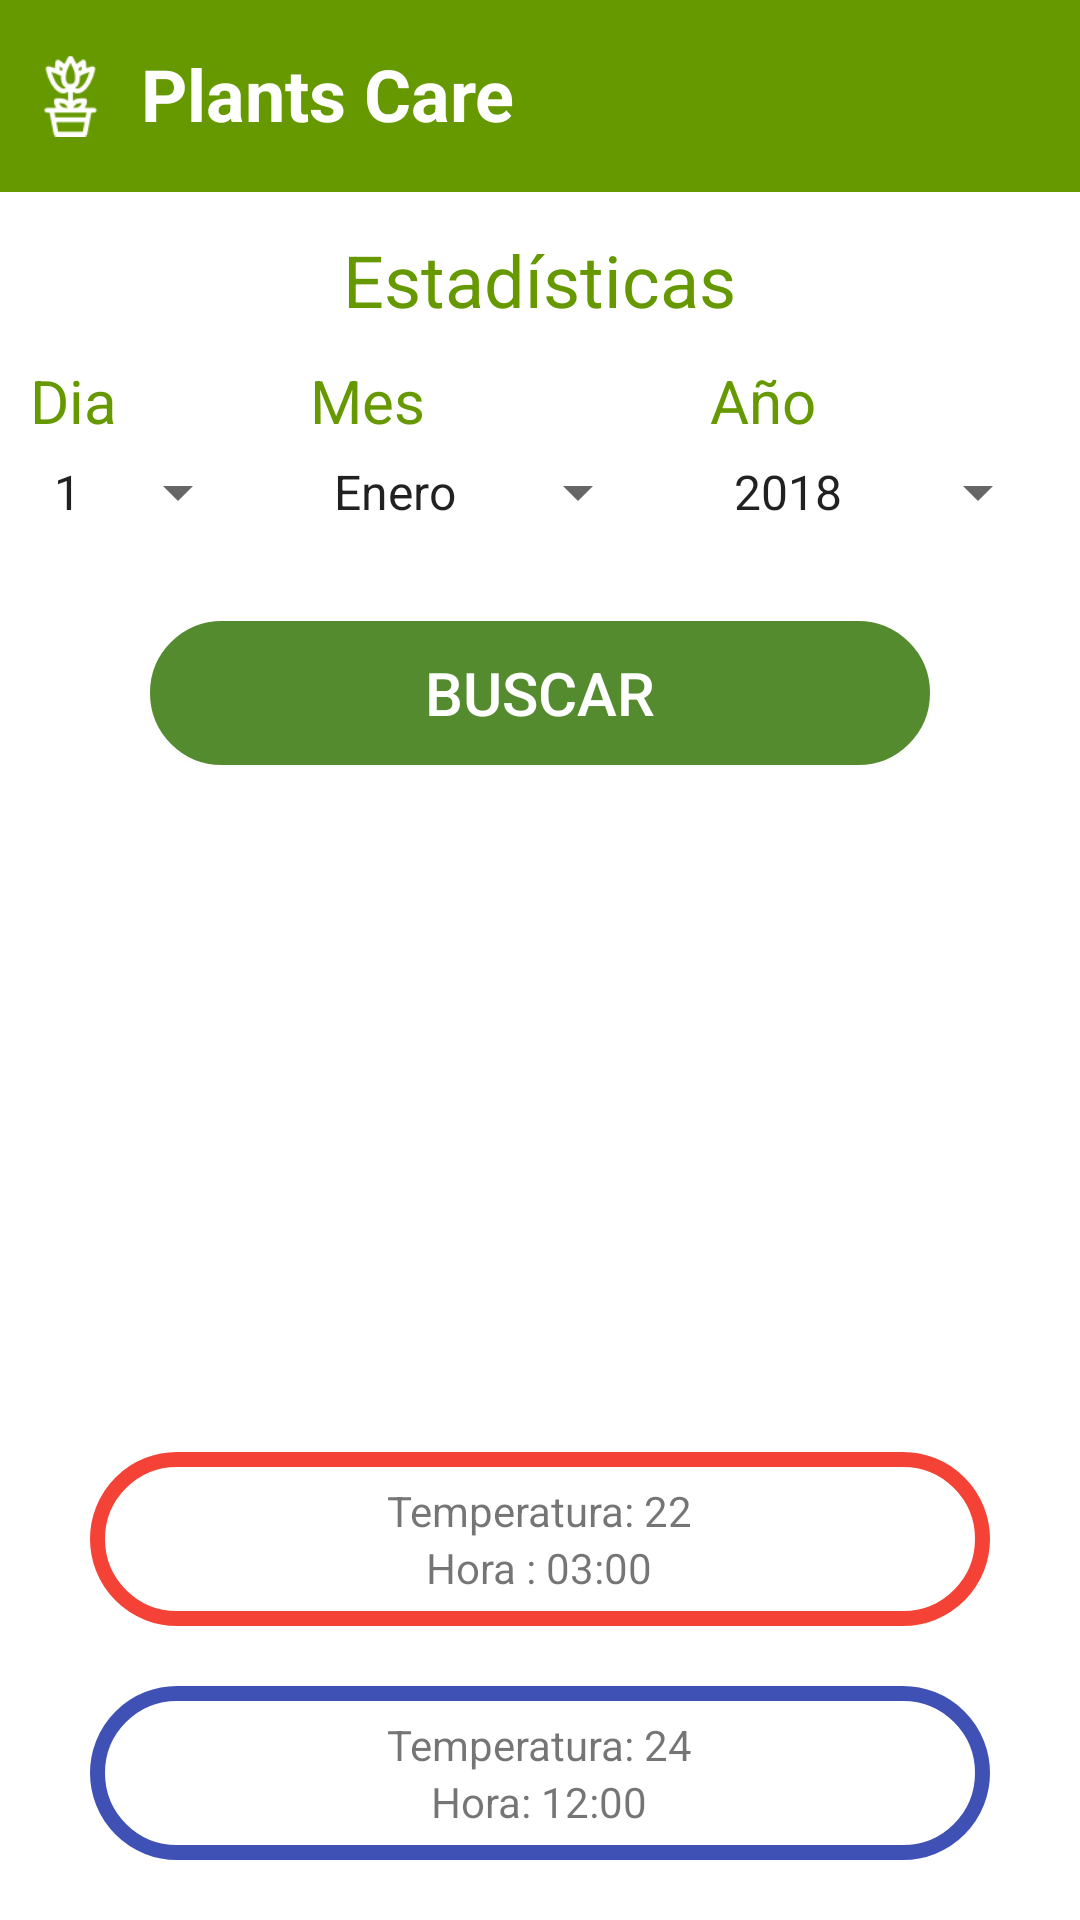

Here is an Android app screen rendered from its layout file. Give the layout XML and the strings, colors and styles it references.
<!-- AndroidManifest.xml: application theme Theme.AppCompat.Light.NoActionBar -->
<!-- res/layout/activity_estadisticas.xml -->
<?xml version="1.0" encoding="utf-8"?>
<RelativeLayout xmlns:android="http://schemas.android.com/apk/res/android"
    xmlns:app="http://schemas.android.com/apk/res-auto"
    xmlns:tools="http://schemas.android.com/tools"
    android:layout_width="match_parent"
    android:layout_height="match_parent"
    android:background="@android:color/background_light"
    tools:context=".Principales.Estadisticas">

    <LinearLayout
        android:layout_width="match_parent"
        android:layout_height="wrap_content"
        android:background="@android:color/holo_green_dark"
        android:orientation="horizontal">

        <ImageView
            android:id="@+id/imageView9"

            android:layout_width="wrap_content"
            android:layout_height="wrap_content"
            android:layout_marginLeft="10dp"
            android:layout_weight="1"
            app:srcCompat="@drawable/flower" />

        <TextView
            android:id="@+id/textView"
            android:layout_width="match_parent"
            android:layout_height="wrap_content"
            android:layout_marginLeft="5dp"
            android:layout_marginTop="10dp"
            android:layout_weight="1"
            android:background="@android:color/holo_green_dark"
            android:padding="5dp"
            android:text="@string/app_title"
            android:textColor="@android:color/background_light"
            android:textSize="24sp"
            android:textStyle="bold" />

    </LinearLayout>

    <TextView
        android:id="@+id/textView6"
        android:layout_width="wrap_content"
        android:layout_height="wrap_content"
        android:layout_alignParentTop="true"
        android:layout_centerHorizontal="true"
        android:layout_marginTop="77dp"
        android:text="@string/stats"
        android:textColor="@android:color/holo_green_dark"
        android:textSize="24sp" />

    <LinearLayout
        android:layout_width="match_parent"
        android:layout_height="wrap_content"
        android:layout_marginTop="110dp"
        android:orientation="horizontal">

        <TextView
            android:id="@+id/textView11"
            android:layout_width="20dp"
            android:layout_height="wrap_content"
            android:layout_margin="10dp"
            android:layout_weight="1"
            android:text="Dia"
            android:textColor="@android:color/holo_green_dark"
            android:textSize="20sp" />

        <TextView
            android:id="@+id/textView12"
            android:layout_width="60dp"
            android:layout_height="wrap_content"
            android:layout_margin="10dp"
            android:layout_weight="1"
            android:text="Mes"
            android:textColor="@android:color/holo_green_dark"
            android:textSize="20sp" />

        <TextView
            android:id="@+id/textView13"
            android:layout_width="60dp"
            android:layout_height="wrap_content"
            android:layout_margin="10dp"
            android:layout_weight="1"
            android:text="Año"
            android:textColor="@android:color/holo_green_dark"
            android:textSize="20sp" />
    </LinearLayout>

    <LinearLayout
        android:layout_width="match_parent"
        android:layout_height="wrap_content"
        android:layout_alignParentStart="true"
        android:layout_alignParentTop="true"
        android:layout_marginTop="142dp"
        android:orientation="horizontal">

        <Spinner
            android:id="@+id/spinner_day"
            android:layout_width="20dp"
            android:layout_height="wrap_content"
            android:layout_margin="10dp"
            android:layout_weight="1"
            android:entries="@array/days_array"
            android:prompt="@string/days_prompt" />

        <Spinner
            android:id="@+id/spinner_month"
            android:layout_width="60dp"
            android:layout_height="wrap_content"
            android:layout_margin="10dp"
            android:layout_weight="1"
            android:entries="@array/month_array"
            android:prompt="@string/month_prompt" />

        <Spinner
            android:id="@+id/spinner_year"
            android:layout_width="60dp"
            android:layout_height="wrap_content"
            android:layout_margin="10dp"
            android:layout_weight="1"
            android:entries="@array/year_array"
            android:prompt="@string/year_prompt" />

    </LinearLayout>

    <LinearLayout
        android:id="@+id/layout_estadistica"
        android:layout_width="match_parent"
        android:layout_height="wrap_content"
        android:layout_alignParentBottom="true"
        android:layout_alignParentStart="true"
        android:layout_marginEnd="10dp"
        android:layout_marginStart="10dp"
        android:gravity="bottom"
        android:orientation="vertical"
        android:padding="10dp">

        <LinearLayout
            android:layout_width="match_parent"
            android:layout_height="match_parent"
            android:layout_margin="10dp"
            android:layout_weight="2"
            android:background="@drawable/circular_corner_red"
            android:orientation="vertical"
            android:padding="10dp">

            <TextView
                android:id="@+id/textView14"
                android:layout_width="wrap_content"
                android:layout_height="wrap_content"
                android:layout_gravity="center_horizontal"
                android:text="Temperatura: 22" />

            <TextView
                android:id="@+id/textView17"
                android:layout_width="wrap_content"
                android:layout_height="wrap_content"
                android:layout_gravity="center_horizontal"
                android:text="Hora : 03:00" />
        </LinearLayout>

        <LinearLayout
            android:layout_width="match_parent"
            android:layout_height="match_parent"
            android:layout_margin="10dp"
            android:layout_weight="2"
            android:background="@drawable/circular_corner_blue"
            android:orientation="vertical"
            android:padding="10dp">

            <TextView
                android:id="@+id/textView15"
                android:layout_width="wrap_content"
                android:layout_height="wrap_content"
                android:layout_gravity="center_horizontal"
                android:text="Temperatura: 24" />

            <TextView
                android:id="@+id/textView16"
                android:layout_width="wrap_content"
                android:layout_height="wrap_content"
                android:layout_gravity="center_horizontal"
                android:text="Hora: 12:00" />
        </LinearLayout>
    </LinearLayout>

    <Button
        android:id="@+id/button5"
        android:layout_width="match_parent"
        android:layout_height="wrap_content"
        android:layout_alignParentTop="true"
        android:layout_centerHorizontal="true"
        android:layout_marginLeft="50dp"
        android:layout_marginRight="50dp"
        android:layout_marginTop="207dp"
        android:background="@drawable/circular_corner_green"
        android:text="Buscar"
        android:textColor="@android:color/background_light"
        android:textSize="20sp" />

</RelativeLayout>
<!-- resources referenced by this layout -->
<resources>
  <string-array name="days_array">
          <item>1</item>
          <item>2</item>
          <item>3</item>
          <item>4</item>
          <item>5</item>
          <item>6</item>
          <item>7</item>
          <item>8</item>
          <item>9</item>
          <item>10</item>
          <item>11</item>
          <item>12</item>
          <item>13</item>
          <item>14</item>
          <item>15</item>
          <item>16</item>
          <item>17</item>
          <item>18</item>
          <item>19</item>
          <item>20</item>
          <item>21</item>
          <item>22</item>
          <item>23</item>
          <item>24</item>
          <item>25</item>
          <item>26</item>
          <item>27</item>
          <item>28</item>
          <item>29</item>
          <item>30</item>
          <item>31</item>
      </string-array>
  <string-array name="month_array">
          <item>Enero</item>
          <item>Febrero</item>
          <item>Marzo</item>
          <item>Abril</item>
          <item>Mayo</item>
          <item>Junio</item>
          <item>Julio</item>
          <item>Agosto</item>
          <item>Septiembre</item>
          <item>Octubre</item>
          <item>Noviembre</item>
          <item>Diciembre</item>
      </string-array>
  <string-array name="year_array">
          <item>2018</item>
          <item>2019</item>
      </string-array>
  <!-- drawable circular_corner_blue (drawable) -->
  <shape
      xmlns:android="http://schemas.android.com/apk/res/android">
  
      <stroke
          android:width="5dp"
          android:color="#3F51B5">
      </stroke>
      <corners
          android:topLeftRadius="30dip"
          android:topRightRadius="30dip"
          android:bottomLeftRadius="30dip"
          android:bottomRightRadius="30dip">
      </corners>
  </shape>
  <!-- drawable circular_corner_green (drawable) -->
  <shape
      xmlns:android="http://schemas.android.com/apk/res/android">
      <solid
          android:color="#558B2F">
      </solid>
      <stroke
          android:width="5dp"
          android:color="#558B2F">
      </stroke>
      <corners
          android:topLeftRadius="30dip"
          android:topRightRadius="30dip"
          android:bottomLeftRadius="30dip"
          android:bottomRightRadius="30dip">
      </corners>
  </shape>
  <!-- drawable circular_corner_red (drawable) -->
  <shape
      xmlns:android="http://schemas.android.com/apk/res/android">
  
      <stroke
          android:width="5dp"
          android:color="#F44336">
      </stroke>
      <corners
          android:topLeftRadius="30dip"
          android:topRightRadius="30dip"
          android:bottomLeftRadius="30dip"
          android:bottomRightRadius="30dip">
      </corners>
  </shape>
  <!-- drawable flower: png bitmap (drawable, 1631 bytes) -->
  <string name="app_title">Plants Care</string>
  <string name="days_prompt">Día</string>
  <string name="month_prompt">Mes</string>
  <string name="stats">Estadísticas</string>
  <string name="year_prompt">Año</string>
</resources>
